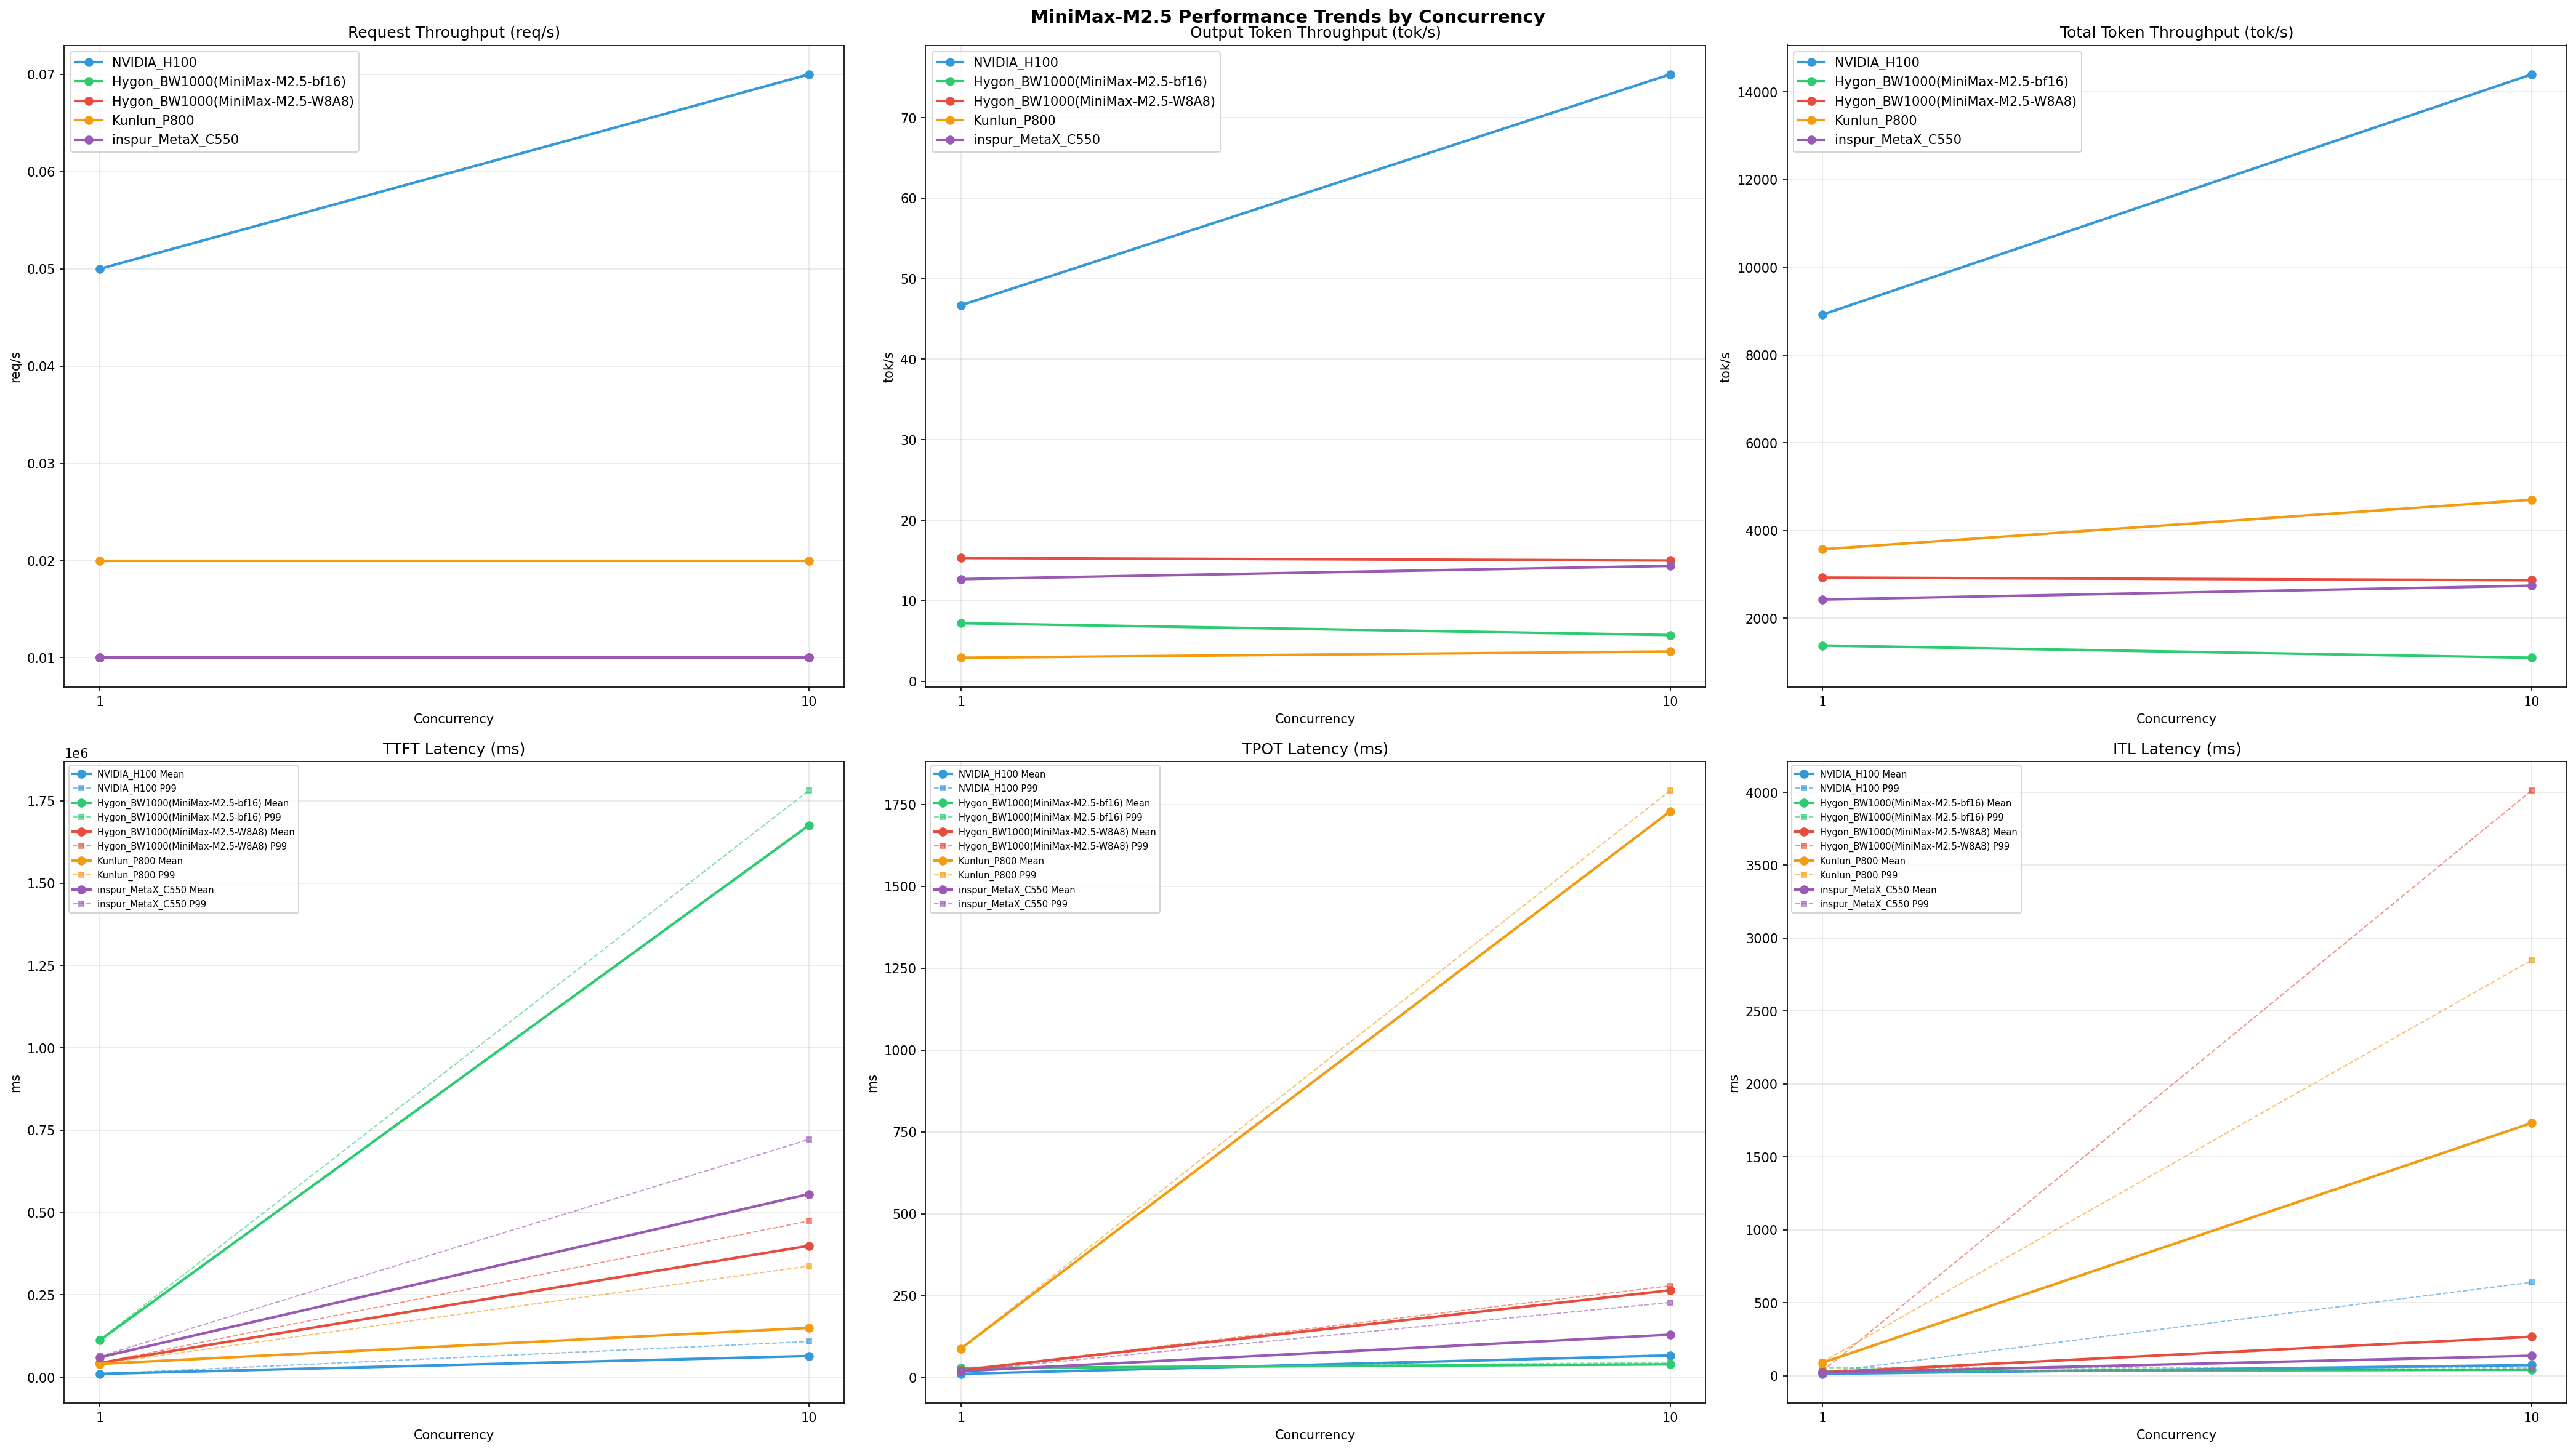

Values plotted in this chart, from the file beside it:
Metric, NVIDIA_H100-1, NVIDIA_H100-10, Hygon_BW1000(MiniMax-M2.5-bf16)-1, Hygon_BW1000(MiniMax-M2.5-bf16)-10, Hygon_BW1000(MiniMax-M2.5-W8A8)-1, Hygon_BW1000(MiniMax-M2.5-W8A8)-10, Kunlun_P800-1, Kunlun_P800-10, inspur_MetaX_C550-1, inspur_MetaX_C550-10
[[Serving Benchmark Result]], , , , , , , , , , , , , , , , , , 
Successful requests, 100, 100, 100, 100, 100, 100, 100, 100, 100, 100
Failed requests, 0, 0, 0, , , 0, 0, 0, , 
Benchmark duration (s), 2193, 14208, 6687, 5453, 8068, 1359, 17833, 6826, 4143, 7139
Total input tokens, 19459900, 19456000, 19456000, 19456000, 19456000, 19459900, 19456000, 19456000, 19456000, 19456000
Total generated tokens, 102400, 102400, 102400, 15925, 102400, 102400, 102400, 102400, 15343, 102400
Request throughput (req/s), 0.05, 0.01, 0.01, 0.02, 0.01, 0.07, 0.01, 0.01, 0.02, 0.01
Output token throughput (tok/s), 46.70, 7.21, 15.31, 2.92, 12.69, 75.37, 5.74, 15.00, 3.70, 14.34
Peak output token throughput (tok/s), 88.00, 39.00, 47.00, 13.00, 50.00, 275, 39.00, 145, 19.00, 93.00
Peak concurrent requests, 2.00, 2.00, 2.00, 2.00, 3, 11.00, 11.00, 12.00, 11.00, 14
Total token throughput (tok/s), 8921, 1377, 2925, 3571, 2424, 14398, 1097, 2865, 4700, 2740
[[Time to First Token]], , , , , , , , , , , , , , , , , , 
Mean TTFT (ms), 10341, 111978, 43488, 40485, 60715, 64546, 1675059, 399184, 149787, 556210
Median TTFT (ms), 10435, 113468, 43910, 40878, 63251, 63614, 1774449, 414031, 154912, 550150
P95 TTFT (ms), 10504, 113900, 44091, 40934, , 72048, 1780264, 441820, 221885, 
P99 TTFT (ms), 10539, 114142, 44122, 40969, 63375, 108342, 1781036, 474298, 337271, 721962
[[Time per Output Token]], , , , , , , , , , , , , , , , , , 
Mean TPOT (ms), 11.33, 29.42, 22.86, 88.72, 19.52, 67.50, 40.36, 266.4, 1729, 130.9
Median TPOT (ms), 11.32, 29.42, 22.86, 88.67, 20.32, 69.02, 40.01, 276.4, 1728, 105.4
P95 TPOT (ms), 11.38, 29.55, 22.96, 88.90, , 69.59, 40.51, 279.8, 1774, 
P99 TPOT (ms), 11.39, 29.56, 22.97, 89.90, 20.33, 69.61, 45.57, 279.9, 1792, 229.2
[[Inter-token Latency]], , , , , , , , , , , , , , , , , , 
Mean ITL (ms), 12.11, 29.51, 22.88, 88.82, 20.32, 72.39, 40.48, 266.4, 1732, 136.3
Median ITL (ms), 11.42, 29.42, 22.85, 88.67, 20.32, 21.91, 29.39, 38.64, 1717, 43.98
P95 ITL (ms), 12.01, 32.11, 23.57, 89.13, 20.36, 440, 31.93, 2679, 2749, 44.25
P99 ITL (ms), 22.97, 53.91, 32.12, 93.69, 24.42, 640, 55.14, 4012, 2849, 46.84
